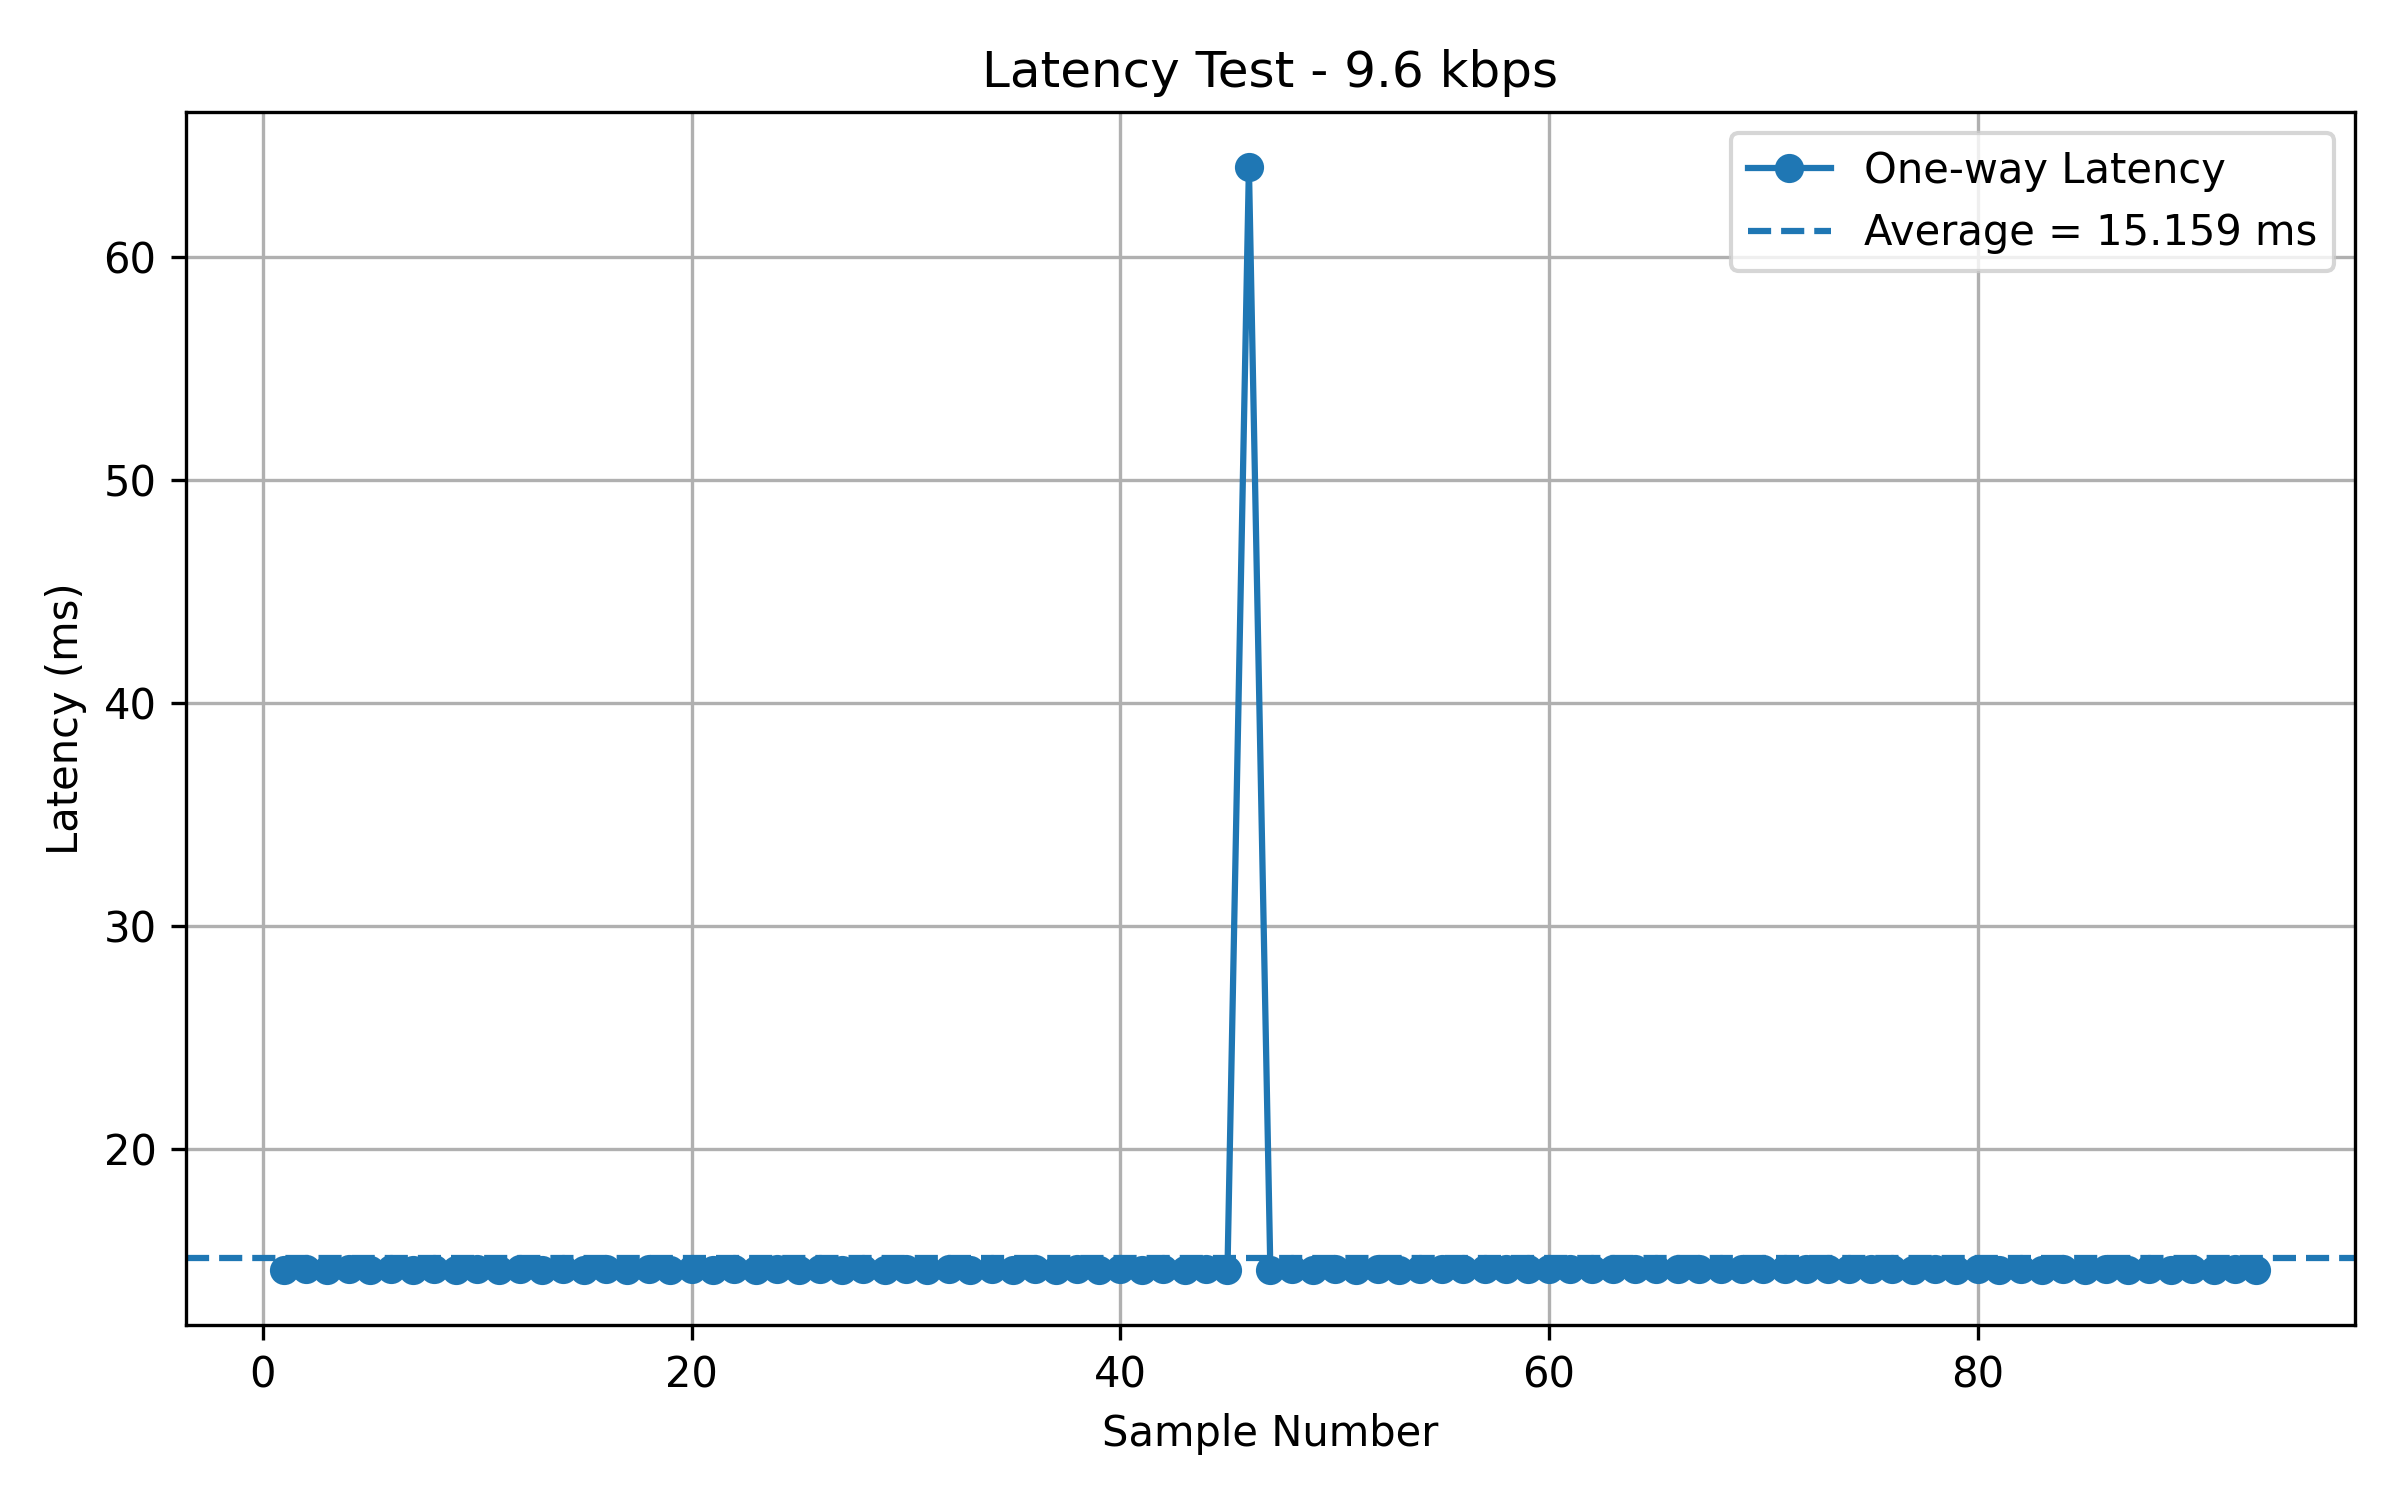

The table this chart was drawn from, first rows:
Sample, Bitrate, RTT_us, OneWayLatency_ms
1, 9.6 kbps, 29213, 14.61
2, 9.6 kbps, 29309, 14.65
3, 9.6 kbps, 29216, 14.61
4, 9.6 kbps, 29264, 14.63
5, 9.6 kbps, 29206, 14.6
6, 9.6 kbps, 29258, 14.63
7, 9.6 kbps, 29198, 14.6
8, 9.6 kbps, 29280, 14.64
9, 9.6 kbps, 29233, 14.62
10, 9.6 kbps, 29260, 14.63
11, 9.6 kbps, 29210, 14.61
12, 9.6 kbps, 29269, 14.63
13, 9.6 kbps, 29206, 14.6
14, 9.6 kbps, 29267, 14.63
15, 9.6 kbps, 29221, 14.61
16, 9.6 kbps, 29262, 14.63
17, 9.6 kbps, 29207, 14.6
18, 9.6 kbps, 29268, 14.63
19, 9.6 kbps, 29216, 14.61
20, 9.6 kbps, 29265, 14.63
21, 9.6 kbps, 29233, 14.62
22, 9.6 kbps, 29264, 14.63
23, 9.6 kbps, 29216, 14.61
24, 9.6 kbps, 29286, 14.64
25, 9.6 kbps, 29221, 14.61
26, 9.6 kbps, 29261, 14.63
27, 9.6 kbps, 29227, 14.61
28, 9.6 kbps, 29261, 14.63
29, 9.6 kbps, 29222, 14.61
30, 9.6 kbps, 29277, 14.64
31, 9.6 kbps, 29208, 14.6
32, 9.6 kbps, 29260, 14.63
33, 9.6 kbps, 29223, 14.61
34, 9.6 kbps, 29282, 14.64
35, 9.6 kbps, 29216, 14.61
36, 9.6 kbps, 29267, 14.63
37, 9.6 kbps, 29207, 14.6
38, 9.6 kbps, 29262, 14.63
39, 9.6 kbps, 29222, 14.61
40, 9.6 kbps, 29286, 14.64
41, 9.6 kbps, 29208, 14.6
42, 9.6 kbps, 29271, 14.63
43, 9.6 kbps, 29228, 14.61
44, 9.6 kbps, 29262, 14.63
45, 9.6 kbps, 29231, 14.62
46, 9.6 kbps, 128035, 64.02
47, 9.6 kbps, 29209, 14.6
48, 9.6 kbps, 29268, 14.63
49, 9.6 kbps, 29211, 14.61
50, 9.6 kbps, 29261, 14.63
51, 9.6 kbps, 29197, 14.6
52, 9.6 kbps, 29281, 14.64
53, 9.6 kbps, 29203, 14.6
54, 9.6 kbps, 29263, 14.63
55, 9.6 kbps, 29278, 14.64
56, 9.6 kbps, 29328, 14.66
57, 9.6 kbps, 29269, 14.63
58, 9.6 kbps, 29328, 14.66
59, 9.6 kbps, 29282, 14.64
60, 9.6 kbps, 29335, 14.67
... 33 more rows
